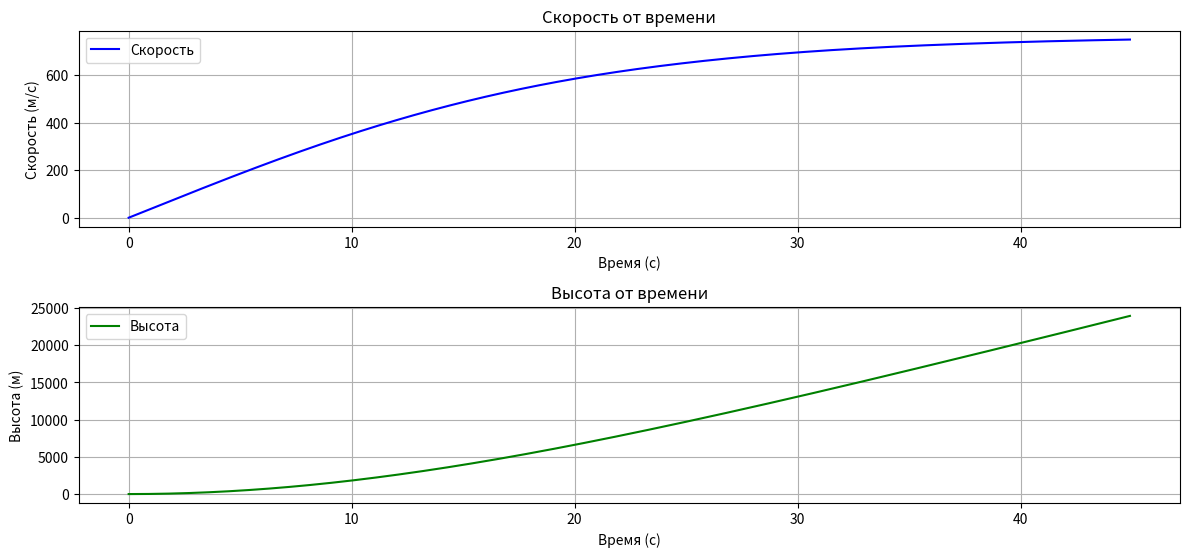

Write Python code to recreate this figure.
import numpy as np
import matplotlib.pyplot as plt
from scipy.integrate import solve_ivp

m0 = 10000
M = m0 + 24000
Ft = 1609220
Cf = 0.2
ro = 1.225
S = 18.4
g = 9.80665
k = (M - m0) / (3 * 60 + 90)

def mass(t):
    return M - k * t

def acceleration(v, m):
    drag = 0.5 * Cf * ro * v**2 * S
    return (Ft - m * g - drag) / m

def equations(t, y):
    v, h = y
    m = mass(t)
    a = acceleration(v, m)
    return [a, v]

y0 = [0, 0]
t_span = (0, 45)
t_eval = np.arange(0, 45, 0.1)

solution = solve_ivp(equations, t_span, y0, t_eval=t_eval)

times = solution.t
velocities = solution.y[0]
heights = solution.y[1]
masses = mass(times)

plt.figure(figsize=(12, 8))

plt.subplot(3, 1, 1)
plt.plot(times, velocities, label="Скорость", color="blue")
plt.xlabel("Время (с)")
plt.ylabel("Скорость (м/с)")
plt.title("Скорость от времени")
plt.grid()
plt.legend()

plt.subplot(3, 1, 2)
plt.plot(times, heights, label="Высота", color="green")
plt.xlabel("Время (с)")
plt.ylabel("Высота (м)")
plt.title("Высота от времени")
plt.grid()
plt.legend()

plt.tight_layout()
plt.show()
